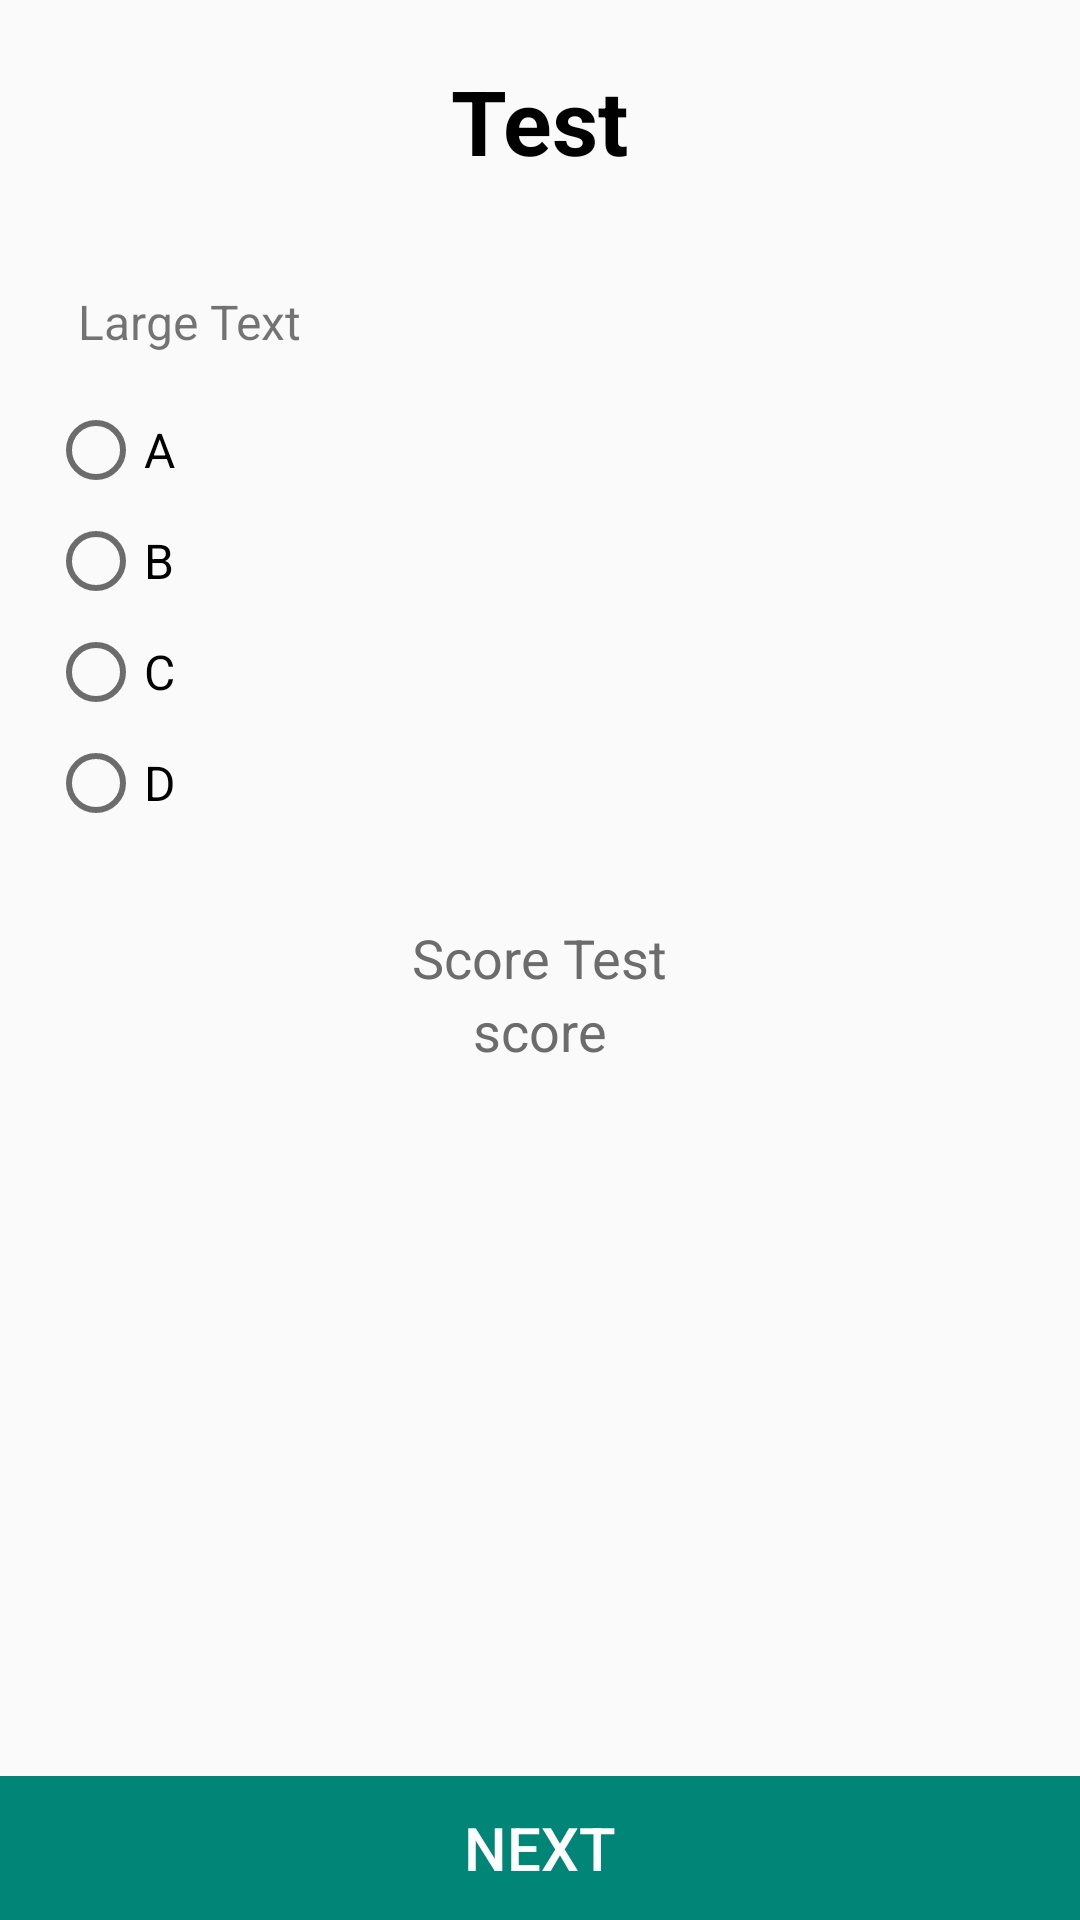

Write the Android layout XML for this screen, with the resource values it uses.
<!-- AndroidManifest.xml: application theme AppTheme -->
<!-- res/layout/layout3_test_page.xml -->
<?xml version="1.0" encoding="utf-8"?>
<RelativeLayout xmlns:android="http://schemas.android.com/apk/res/android"
    android:layout_width="fill_parent"
    android:layout_height="fill_parent"
    android:orientation="vertical">

    <LinearLayout
        android:layout_width="fill_parent"
        android:layout_height="fill_parent"
        android:orientation="vertical">

        <TextView
            android:layout_width="wrap_content"
            android:layout_height="wrap_content"
            android:layout_gravity="center_horizontal"
            android:layout_marginTop="20dp"
            android:text="Test"
            android:id="@+id/textView_title"
            android:textColor="#000000"
            android:textSize="30dp"
            android:textStyle="bold" />

        <LinearLayout
            android:layout_width="match_parent"
            android:layout_height="wrap_content"
            android:orientation="vertical"
            android:layout_marginTop="10dp"
            android:padding="10dp">



            

            <TextView
                android:id="@+id/textView1"
                android:layout_width="match_parent"
                android:layout_height="wrap_content"
                android:text="Large Text"
                android:padding="6dp"
                android:layout_margin="10dp"
                android:textSize="16dp" />

            <RadioGroup
                android:id="@+id/radioGroup1"
                android:layout_width="match_parent"
                android:layout_height="wrap_content"
                android:checked="false"
                android:paddingLeft="6dp">

            <RadioButton
                android:layout_width="wrap_content"
                android:layout_height="wrap_content"
                android:id="@+id/radioButton1"
                android:text="A"
                android:textSize="16dp"
                android:checked="false" />

            <RadioButton
                android:layout_width="wrap_content"
                android:layout_height="wrap_content"
                android:id="@+id/radioButton2"
                android:text="B"
                android:textSize="16dp"
                android:layout_marginTop="5dp" />

            <RadioButton
                android:layout_width="wrap_content"
                android:layout_height="wrap_content"
                android:id="@+id/radioButton3"
                android:text="C"
                android:textSize="16dp"
                android:layout_marginTop="5dp" />

            <RadioButton
                android:layout_width="wrap_content"
                android:layout_height="wrap_content"
                android:id="@+id/radioButton4"
                android:text="D"
                android:textSize="16dp"
                android:layout_marginTop="5dp" />

            </RadioGroup>

        </LinearLayout>

        <LinearLayout
            android:orientation="vertical"
            android:layout_width="match_parent"
            android:layout_height="wrap_content"
            android:padding="20dp">

            <TextView
                android:layout_width="wrap_content"
                android:layout_height="wrap_content"
                android:textAppearance="?android:attr/textAppearanceMedium"
                android:text="Score Test"
                android:id="@+id/textView"
                android:layout_gravity="center_horizontal" />

            <TextView
                android:layout_width="wrap_content"
                android:layout_height="wrap_content"
                android:textAppearance="?android:attr/textAppearanceMedium"
                android:text="score"
                android:id="@+id/textView_scoretest"
                android:layout_gravity="center_horizontal" />

        </LinearLayout>


    </LinearLayout>

    <LinearLayout
        android:id="@+id/bottom_container"
        android:layout_width="match_parent"
        android:layout_height="wrap_content"
        android:layout_alignParentBottom="true"
        android:orientation="horizontal">

        <Button
            android:id="@+id/button_next"
            android:layout_width="match_parent"
            android:layout_height="wrap_content"
            android:layout_weight="0.5"
            android:textSize="20dp"
            android:textColor="#FFFFFF"
            android:background="@color/accent_material_light"
            android:text="Next" />
    </LinearLayout>

</RelativeLayout>
<!-- resources referenced by this layout -->
<resources>
  <style name="AppTheme" parent="Theme.AppCompat.Light.DarkActionBar">
  
          
          <item name="android:textColorPrimary">@color/primary_text_material_dark</item>
          <item name="android:textColorSecondary">@color/secondary_text_material_dark</item>
  
      </style>
  <color name="primary_text_material_dark">#000000</color>
  <color name="secondary_text_material_dark">#6c6c6c</color>
</resources>
